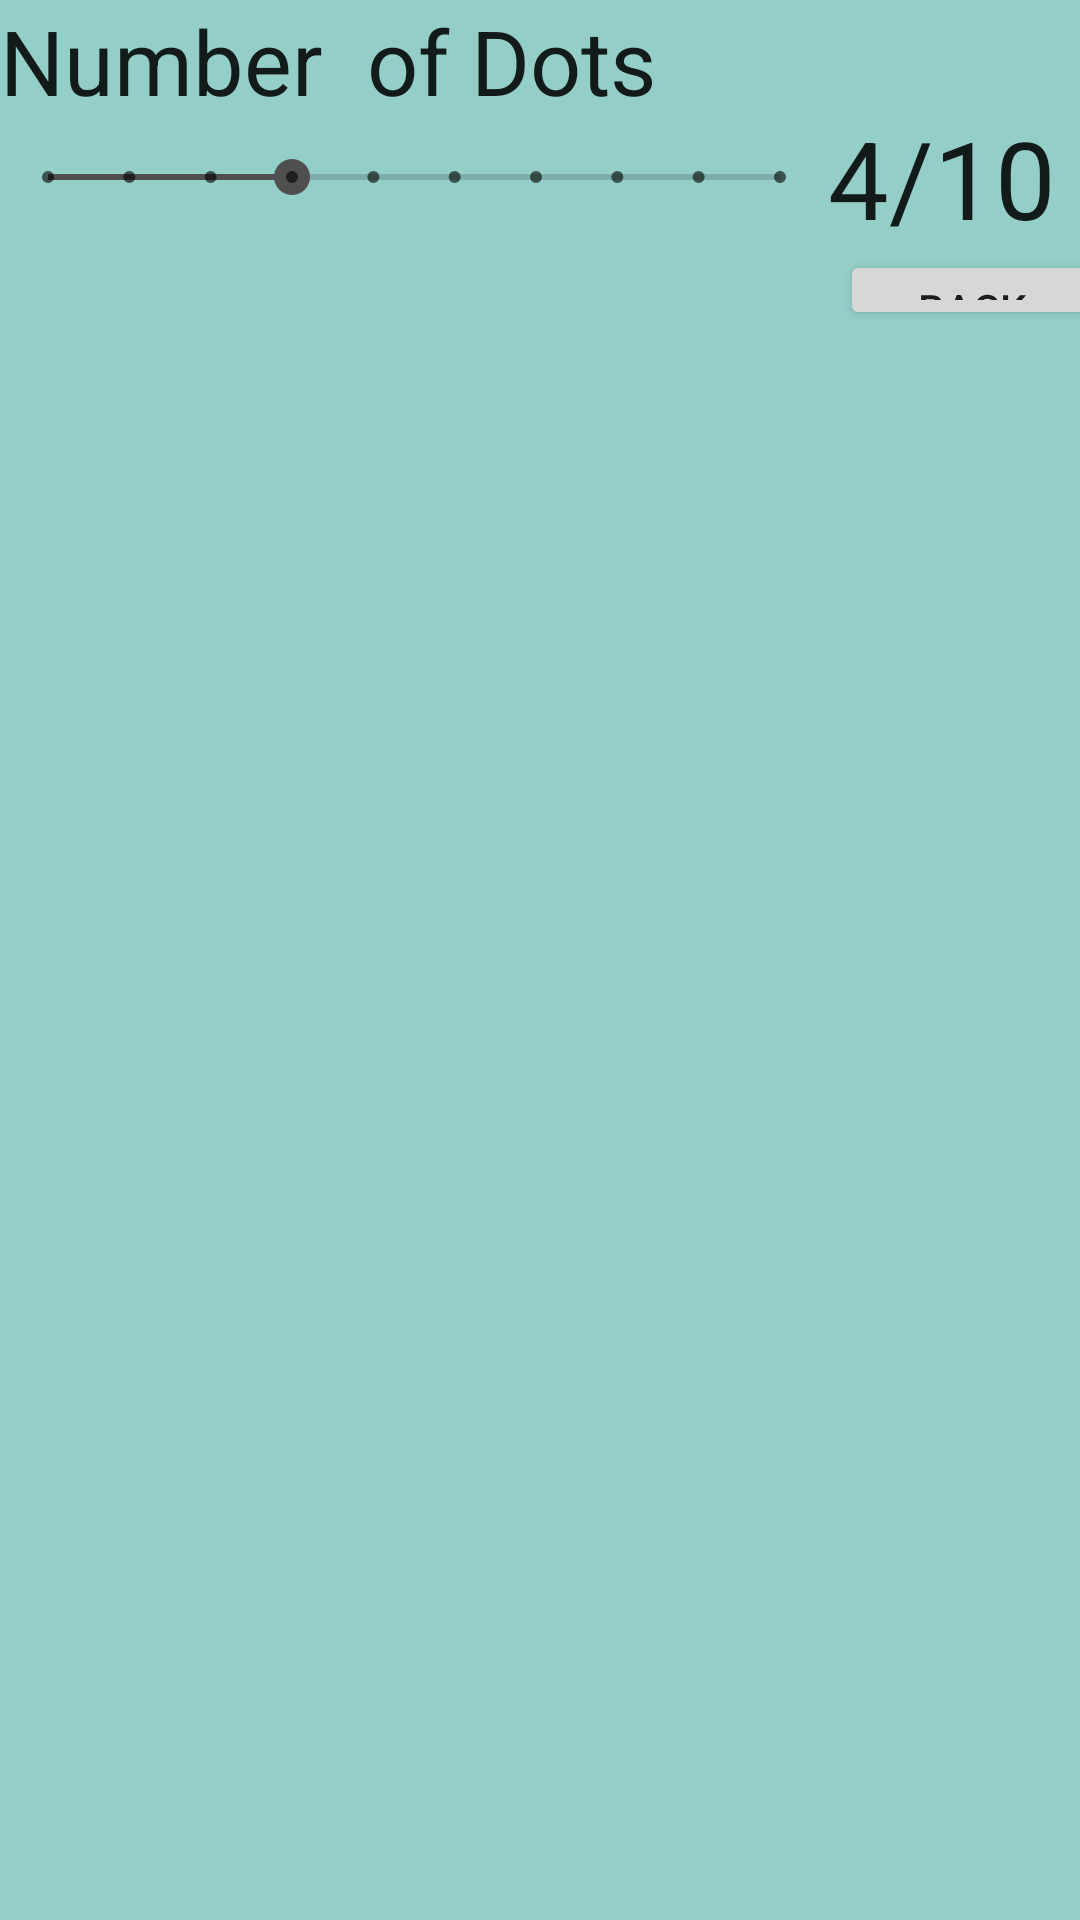

Layout XML and referenced resources for this Android screen:
<!-- AndroidManifest.xml: application theme AppTheme -->
<!-- res/layout/activity_dots.xml -->
<?xml version="1.0" encoding="utf-8"?>
<android.support.constraint.ConstraintLayout xmlns:android="http://schemas.android.com/apk/res/android"
    xmlns:app="http://schemas.android.com/apk/res-auto"
    xmlns:tools="http://schemas.android.com/tools"
    android:layout_width="match_parent"
    android:layout_height="wrap_content"
    tools:context="app.anull.net.team_null.DotsActivity">

    <LinearLayout
        android:layout_width="368dp"
        android:layout_height="110dp"
        android:baselineAligned="false"
        android:orientation="vertical"
        tools:layout_editor_absoluteX="8dp"
        tools:layout_editor_absoluteY="8dp">

        <TextView
            android:id="@+id/textView2"
            android:layout_width="match_parent"
            android:layout_height="35dp"
            android:text="Number  of Dots"
            android:textAppearance="@android:style/TextAppearance.Material.Widget.PopupMenu.Large"
            android:textSize="30sp"
            tools:layout_editor_absoluteX="0dp"
            tools:layout_editor_absoluteY="0dp" />

        <LinearLayout
            android:layout_width="match_parent"
            android:layout_height="wrap_content"
            android:orientation="horizontal">

            <SeekBar
                android:id="@+id/seekBar"
                style="@style/Widget.AppCompat.SeekBar.Discrete"
                android:layout_width="276dp"
                android:layout_height="match_parent"
                android:max="9"
                android:progress="3"
                tools:layout_editor_absoluteX="0dp"
                tools:layout_editor_absoluteY="0dp" />

            <TextView
                android:id="@+id/textView"
                android:layout_width="match_parent"
                android:layout_height="match_parent"
                android:text="4/10"
                android:textAppearance="@android:style/TextAppearance.Material.Widget.PopupMenu.Large"
                android:textSize="36sp"
                tools:layout_editor_absoluteX="0dp"
                tools:layout_editor_absoluteY="0dp" />

        </LinearLayout>

        <LinearLayout
            android:layout_width="match_parent"
            android:layout_height="match_parent"
            android:orientation="horizontal"
            tools:layout_editor_absoluteX="8dp"
            tools:layout_editor_absoluteY="8dp">

            <Space
                android:layout_width="wrap_content"
                android:layout_height="wrap_content"
                android:layout_weight="1" />

            <Space
                android:layout_width="wrap_content"
                android:layout_height="wrap_content"
                android:layout_weight="1" />

            <Space
                android:layout_width="wrap_content"
                android:layout_height="wrap_content"
                android:layout_weight="3.98" />

            <Space
                android:layout_width="wrap_content"
                android:layout_height="wrap_content"
                android:layout_weight="1" />

            <Button
                android:id="@+id/button"
                android:layout_width="wrap_content"
                android:layout_height="wrap_content"
                android:text="Back" />
        </LinearLayout>

    </LinearLayout>
</android.support.constraint.ConstraintLayout>
<!-- resources referenced by this layout -->
<resources>
  <style name="AppTheme" parent="Theme.AppCompat.Light.DarkActionBar">
          
          <item name="colorPrimary">@color/colorPrimary</item>
          <item name="colorPrimaryDark">@color/colorPrimaryDark</item>
          <item name="colorAccent">@color/colorAccent</item>
          <item name="android:windowBackground">@color/colorBackground</item>
          <item name="android:navigationBarColor">@color/colorPrimaryDark</item>&gt;
      </style>
  <color name="colorPrimary">#00897B</color>
  <color name="colorPrimaryDark">#004D40</color>
  <color name="colorAccent">#504f4f</color>
  <color name="colorBackground">#94cec8</color>
</resources>
